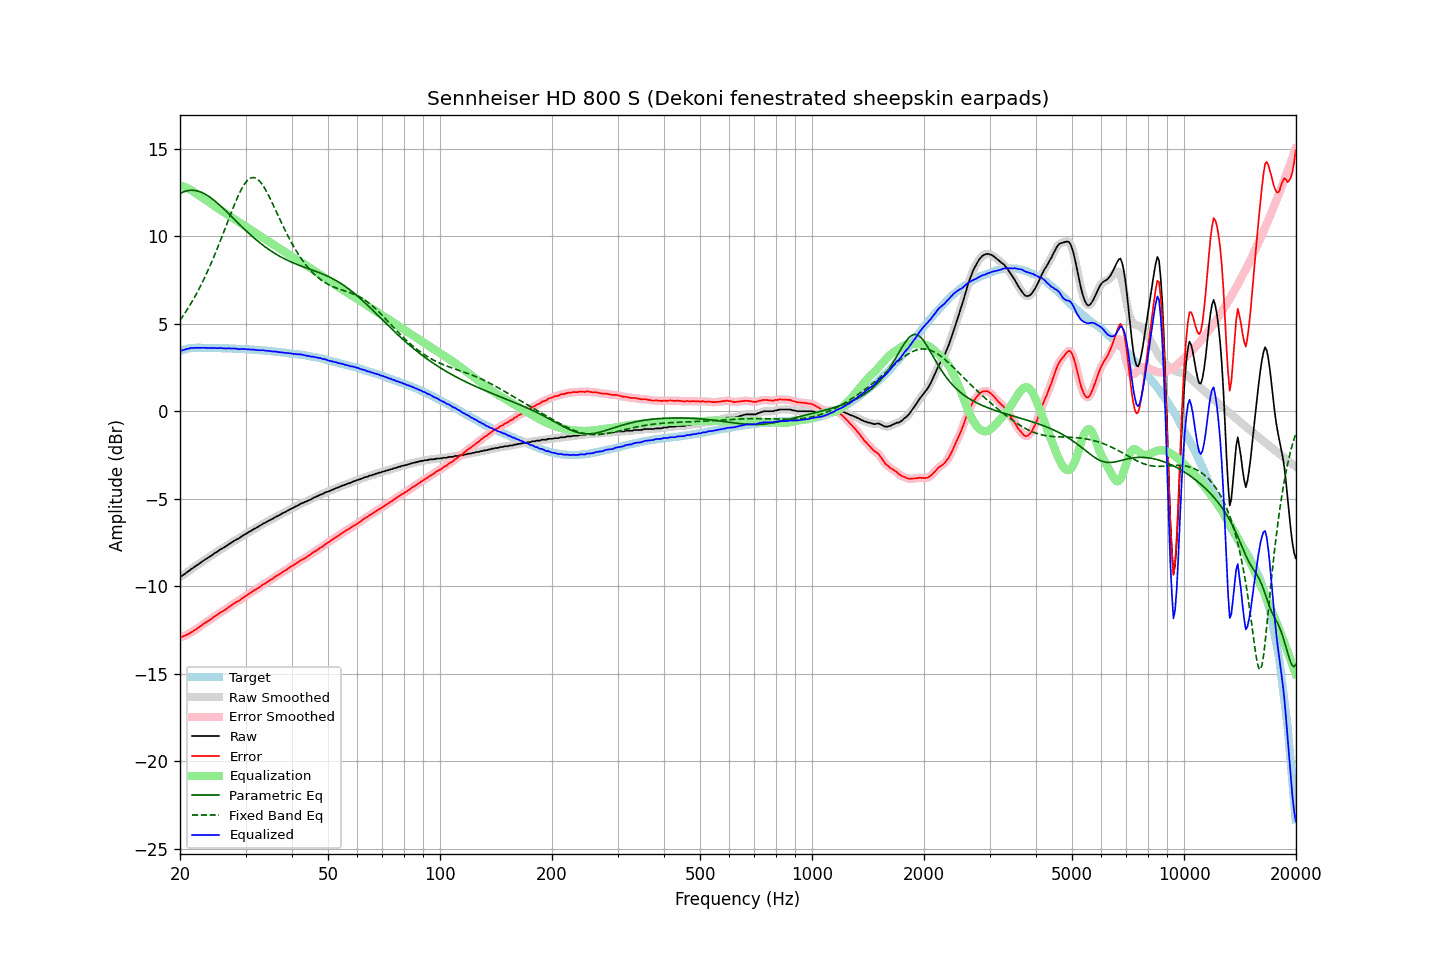

Data behind this chart, as committed beside it:
frequency, raw, error, smoothed, error_smoothed, equalization, parametric_eq, fixed_band_eq, equalized_raw, equalized_smoothed, target
20.00, -9.45, -12.90, -9.45, -12.90, 12.92, 12.45, 5.20, 3.47, 3.46, 3.45
20.20, -9.42, -12.90, -9.41, -12.89, 12.89, 12.50, 5.33, 3.47, 3.48, 3.48
20.40, -9.36, -12.87, -9.35, -12.86, 12.86, 12.54, 5.46, 3.50, 3.50, 3.51
20.61, -9.30, -12.83, -9.30, -12.83, 12.82, 12.57, 5.60, 3.52, 3.52, 3.53
20.81, -9.23, -12.79, -9.23, -12.79, 12.78, 12.60, 5.74, 3.55, 3.55, 3.56
21.02, -9.16, -12.75, -9.16, -12.74, 12.74, 12.62, 5.89, 3.58, 3.58, 3.59
21.23, -9.10, -12.70, -9.09, -12.69, 12.69, 12.63, 6.04, 3.59, 3.60, 3.60
21.44, -9.02, -12.63, -9.03, -12.64, 12.64, 12.64, 6.19, 3.62, 3.62, 3.61
21.66, -8.97, -12.59, -8.96, -12.58, 12.58, 12.64, 6.35, 3.62, 3.62, 3.62
21.87, -8.90, -12.52, -8.90, -12.52, 12.52, 12.63, 6.51, 3.63, 3.63, 3.62
22.09, -8.84, -12.47, -8.84, -12.47, 12.46, 12.61, 6.68, 3.63, 3.63, 3.63
22.31, -8.78, -12.41, -8.77, -12.40, 12.40, 12.59, 6.85, 3.62, 3.63, 3.63
22.54, -8.71, -12.34, -8.71, -12.34, 12.34, 12.56, 7.03, 3.63, 3.63, 3.63
22.76, -8.65, -12.28, -8.64, -12.27, 12.27, 12.53, 7.21, 3.63, 3.63, 3.63
22.99, -8.58, -12.20, -8.58, -12.20, 12.21, 12.49, 7.39, 3.63, 3.63, 3.62
23.22, -8.52, -12.14, -8.52, -12.14, 12.14, 12.45, 7.58, 3.63, 3.63, 3.62
23.45, -8.46, -12.08, -8.46, -12.08, 12.08, 12.40, 7.78, 3.62, 3.62, 3.62
23.69, -8.40, -12.02, -8.40, -12.02, 12.02, 12.34, 7.97, 3.62, 3.62, 3.62
23.92, -8.34, -11.96, -8.34, -11.96, 11.95, 12.28, 8.18, 3.62, 3.62, 3.62
24.16, -8.28, -11.90, -8.28, -11.90, 11.89, 12.22, 8.39, 3.61, 3.61, 3.62
24.40, -8.22, -11.84, -8.21, -11.83, 11.83, 12.15, 8.60, 3.61, 3.62, 3.62
24.65, -8.15, -11.76, -8.15, -11.76, 11.77, 12.08, 8.81, 3.62, 3.61, 3.61
24.89, -8.09, -11.70, -8.09, -11.70, 11.70, 12.00, 9.04, 3.62, 3.61, 3.61
25.14, -8.04, -11.65, -8.03, -11.64, 11.64, 11.92, 9.26, 3.61, 3.61, 3.61
25.39, -7.98, -11.59, -7.97, -11.58, 11.58, 11.84, 9.49, 3.61, 3.61, 3.61
25.65, -7.90, -11.51, -7.91, -11.52, 11.52, 11.76, 9.72, 3.63, 3.61, 3.61
25.91, -7.86, -11.46, -7.86, -11.46, 11.46, 11.68, 9.96, 3.61, 3.61, 3.60
26.16, -7.81, -11.41, -7.81, -11.41, 11.40, 11.59, 10.20, 3.60, 3.60, 3.60
26.43, -7.76, -11.36, -7.75, -11.35, 11.34, 11.50, 10.43, 3.59, 3.59, 3.60
26.69, -7.70, -11.30, -7.69, -11.29, 11.28, 11.41, 10.67, 3.59, 3.59, 3.60
26.96, -7.62, -11.22, -7.63, -11.23, 11.22, 11.32, 10.91, 3.60, 3.59, 3.60
27.23, -7.57, -11.16, -7.56, -11.16, 11.16, 11.23, 11.15, 3.59, 3.59, 3.59
27.50, -7.51, -11.10, -7.50, -11.09, 11.10, 11.14, 11.39, 3.59, 3.60, 3.59
27.77, -7.45, -11.03, -7.45, -11.03, 11.04, 11.05, 11.62, 3.59, 3.59, 3.58
28.05, -7.39, -10.97, -7.39, -10.97, 10.98, 10.96, 11.85, 3.59, 3.59, 3.58
28.33, -7.34, -10.91, -7.34, -10.92, 10.92, 10.86, 12.07, 3.58, 3.57, 3.57
28.62, -7.30, -10.87, -7.29, -10.86, 10.86, 10.77, 12.28, 3.56, 3.56, 3.57
28.90, -7.25, -10.82, -7.24, -10.81, 10.80, 10.68, 12.47, 3.55, 3.56, 3.57
29.19, -7.18, -10.74, -7.18, -10.74, 10.74, 10.59, 12.66, 3.56, 3.56, 3.56
29.48, -7.12, -10.68, -7.12, -10.68, 10.68, 10.51, 12.82, 3.56, 3.56, 3.56
29.78, -7.06, -10.61, -7.06, -10.61, 10.62, 10.42, 12.97, 3.56, 3.56, 3.55
30.08, -7.01, -10.56, -7.00, -10.55, 10.55, 10.33, 13.10, 3.55, 3.55, 3.55
30.38, -6.95, -10.49, -6.95, -10.49, 10.49, 10.24, 13.20, 3.54, 3.54, 3.54
30.68, -6.90, -10.44, -6.90, -10.43, 10.43, 10.16, 13.28, 3.53, 3.54, 3.54
30.99, -6.84, -10.37, -6.84, -10.37, 10.37, 10.08, 13.33, 3.53, 3.53, 3.53
31.30, -6.79, -10.31, -6.79, -10.31, 10.31, 9.99, 13.36, 3.52, 3.53, 3.52
31.61, -6.73, -10.25, -6.73, -10.25, 10.25, 9.91, 13.36, 3.53, 3.52, 3.52
31.93, -6.69, -10.20, -6.69, -10.20, 10.19, 9.84, 13.33, 3.51, 3.51, 3.51
32.24, -6.64, -10.14, -6.64, -10.14, 10.13, 9.76, 13.28, 3.50, 3.50, 3.50
32.57, -6.59, -10.09, -6.58, -10.08, 10.07, 9.68, 13.20, 3.49, 3.49, 3.50
32.89, -6.53, -10.02, -6.52, -10.01, 10.02, 9.61, 13.11, 3.49, 3.49, 3.49
33.22, -6.47, -9.95, -6.47, -9.95, 9.96, 9.54, 12.99, 3.49, 3.49, 3.48
33.55, -6.41, -9.89, -6.42, -9.89, 9.90, 9.47, 12.85, 3.49, 3.48, 3.48
33.89, -6.38, -9.85, -6.37, -9.84, 9.84, 9.40, 12.70, 3.46, 3.47, 3.47
34.23, -6.32, -9.78, -6.32, -9.78, 9.78, 9.33, 12.53, 3.46, 3.46, 3.46
34.57, -6.27, -9.72, -6.27, -9.72, 9.72, 9.27, 12.36, 3.45, 3.45, 3.45
34.92, -6.22, -9.66, -6.22, -9.66, 9.66, 9.20, 12.18, 3.44, 3.44, 3.44
35.27, -6.18, -9.61, -6.17, -9.60, 9.60, 9.14, 11.99, 3.42, 3.43, 3.43
35.62, -6.13, -9.55, -6.12, -9.54, 9.54, 9.08, 11.79, 3.41, 3.42, 3.42
35.97, -6.07, -9.48, -6.07, -9.48, 9.48, 9.03, 11.59, 3.42, 3.41, 3.41
... 635 more rows
